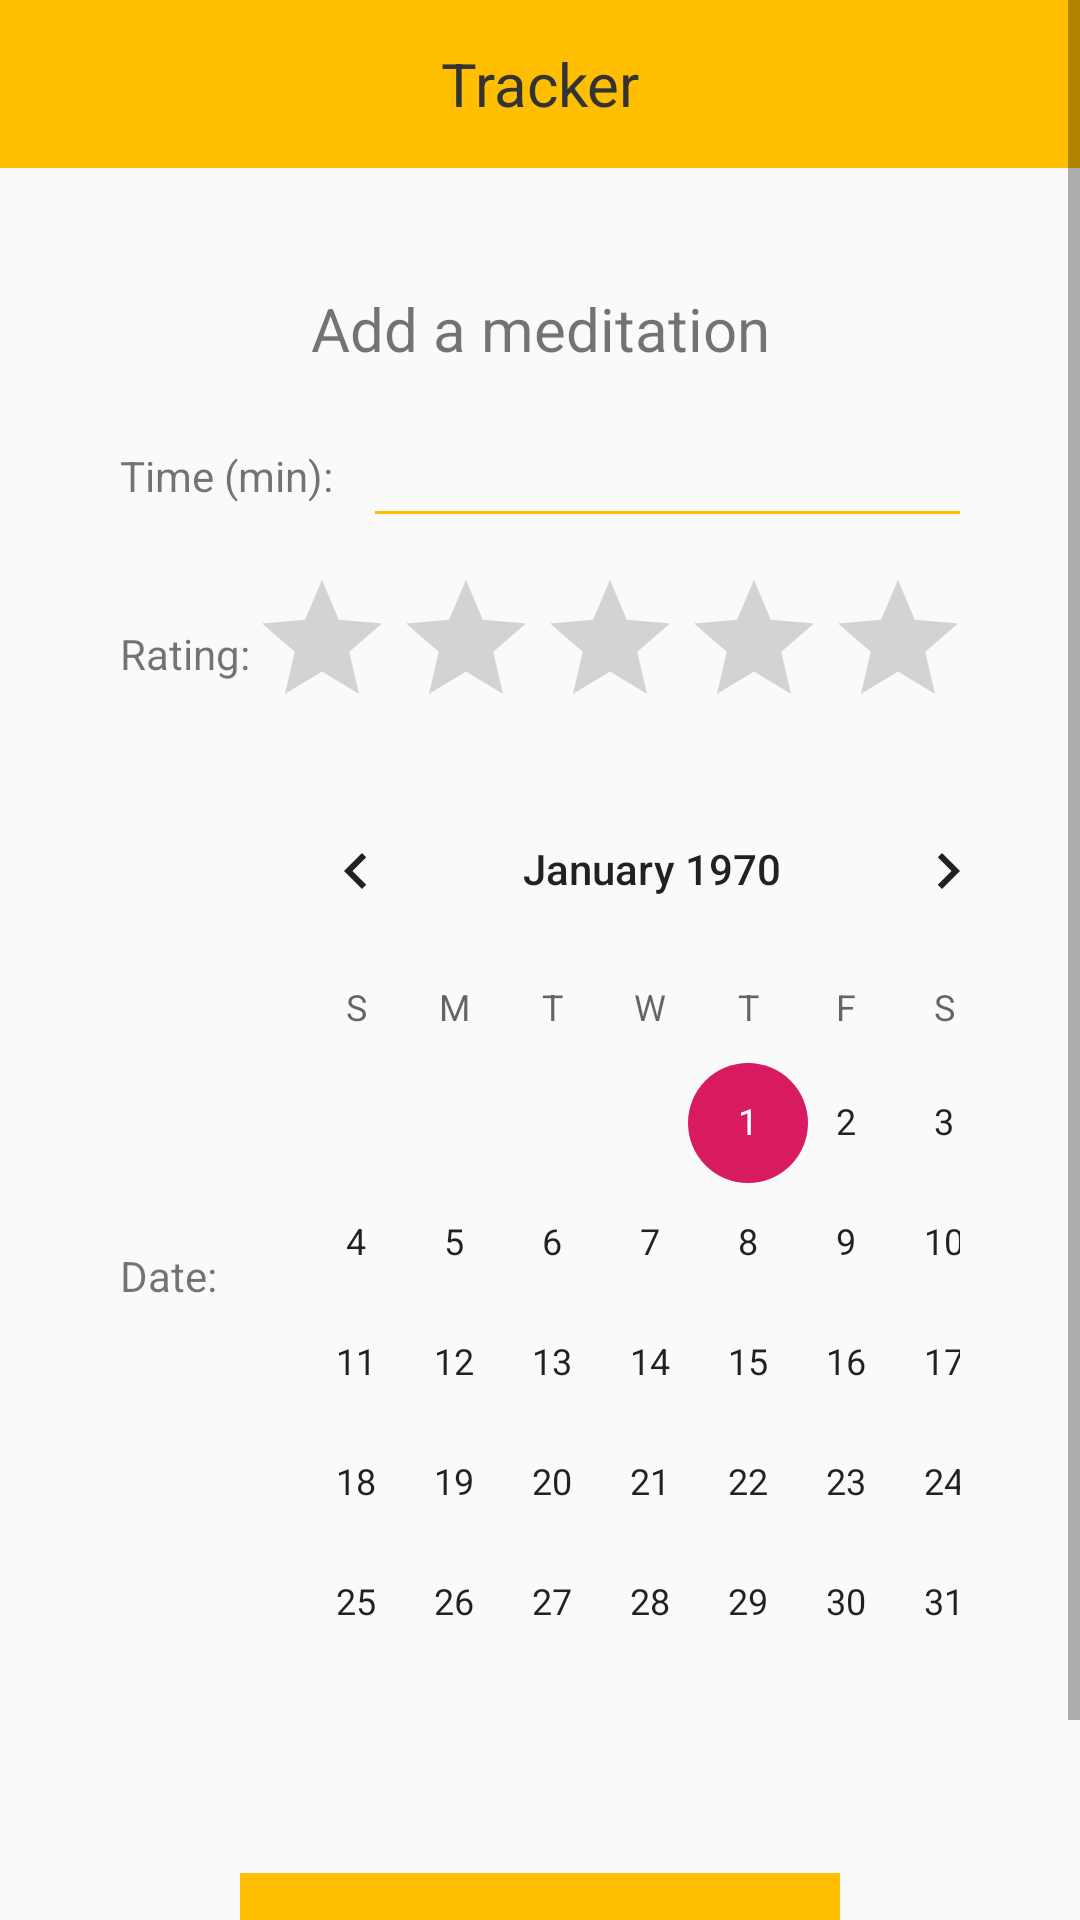

Here is an Android app screen rendered from its layout file. Give the layout XML and the strings, colors and styles it references.
<!-- AndroidManifest.xml: application theme AppTheme -->
<!-- res/layout/activity_add_meditation.xml -->
<?xml version="1.0" encoding="utf-8"?>
<ScrollView xmlns:android="http://schemas.android.com/apk/res/android"
    xmlns:app="http://schemas.android.com/apk/res-auto"
    xmlns:tools="http://schemas.android.com/tools"
    android:layout_width="match_parent"
    android:layout_height="match_parent"
    tools:context=".AddMeditation">

    <LinearLayout
        android:layout_width="match_parent"
        android:layout_height="match_parent"
        android:orientation="vertical">

        <android.support.v7.widget.Toolbar
            android:id="@+id/toolbarAddMeditation"
            android:layout_width="match_parent"
            android:layout_height="wrap_content"
            android:background="@color/smoothYellow"
            android:onClick="goHome"
            android:minHeight="?attr/actionBarSize"
            android:theme="?attr/actionBarTheme">

            <TextView
                android:layout_width="wrap_content"
                android:layout_height="wrap_content"
                android:text="@string/app_name"
                android:textColor="@color/darkGrey"
                android:textSize="20sp"
                android:layout_gravity="center"
                android:id="@+id/toolbar_title"
                />

        </android.support.v7.widget.Toolbar>

        <LinearLayout
            android:layout_width="match_parent"
            android:layout_height="wrap_content"
            android:orientation="vertical"
            android:layout_marginTop="40dp"
            android:layout_marginLeft="40dp"
            android:layout_marginRight="40dp"
            android:gravity="left">

            <TextView
                android:layout_width="match_parent"
                android:layout_height="wrap_content"
                android:textAlignment="center"
                android:text="Add a meditation"
                android:textSize="20sp"/>

            <LinearLayout
                android:layout_width="wrap_content"
                android:layout_height="wrap_content"
                android:orientation="horizontal"
                android:layout_gravity="left"
                android:layout_marginTop="15dp">

                <TextView
                    android:layout_width="wrap_content"
                    android:layout_height="wrap_content"
                    android:layout_gravity="center"
                    android:text="Time (min):" />

                
                <View
                    android:layout_width="0dp"
                    android:layout_height="0dp"
                    android:layout_weight="1" />

                <EditText
                    android:id="@+id/timeMeditated"
                    android:layout_width="250dp"
                    android:layout_height="wrap_content"
                    android:layout_marginLeft="10dp"
                    android:layout_gravity="center"
                    android:gravity="start"
                    android:backgroundTint="@color/smoothYellow"
                    android:textCursorDrawable="@drawable/color_cursor"/>

            </LinearLayout>

            <LinearLayout
                android:layout_width="wrap_content"
                android:layout_height="wrap_content"
                android:orientation="horizontal"
                android:layout_gravity="left"
                android:layout_marginTop="10dp">

                <TextView
                    android:layout_width="wrap_content"
                    android:layout_height="wrap_content"
                    android:layout_gravity="center"
                    android:text="Rating:" />

                
                <View
                    android:layout_width="0dp"
                    android:layout_height="0dp"
                    android:layout_weight="1" />

                <RatingBar
                    android:id="@+id/rating"
                    android:layout_width="wrap_content"
                    android:layout_height="wrap_content"

                    />

            </LinearLayout>

            <LinearLayout
                android:layout_width="wrap_content"
                android:layout_height="wrap_content"
                android:orientation="horizontal"
                android:layout_gravity="left"
                android:layout_marginTop="10dp">

                <TextView
                    android:layout_width="wrap_content"
                    android:layout_height="wrap_content"
                    android:layout_gravity="center"
                    android:text="Date:" />

                <View
                    android:layout_width="0dp"
                    android:layout_height="0dp"
                    android:layout_weight="1" />

                <CalendarView
                    android:id="@+id/calendarView"
                    android:layout_marginLeft="10dp"
                    android:layout_width="wrap_content"
                    android:layout_height="wrap_content"
                    />

            </LinearLayout>

            <LinearLayout
                android:layout_width="wrap_content"
                android:layout_height="match_parent"
                android:layout_marginTop="30dp"
                android:layout_marginBottom="40dp"
                android:layout_gravity="center">

                <Button
                    android:id="@+id/addBtn"
                    android:layout_width="200dp"
                    android:layout_height="50dp"
                    android:gravity="center"
                    android:text="Add"
                    android:textAllCaps="false"
                    android:textSize="18sp"
                    android:background="@color/smoothYellow"
                    android:onClick="meditationAdded"
                    />

            </LinearLayout>

        </LinearLayout>

    </LinearLayout>

</ScrollView>
<!-- resources referenced by this layout -->
<resources>
  <color name="darkGrey">#333333</color>
  <color name="smoothYellow">#FFBF00</color>
  <!-- drawable color_cursor (drawable) -->
  <?xml version="1.0" encoding="utf-8"?>
  <shape xmlns:android="http://schemas.android.com/apk/res/android" >
      <size android:width="2dp" />
      <solid android:color="#333333"  />
  </shape>
  <string name="app_name">Tracker</string>
  <style name="AppTheme" parent="Theme.AppCompat.Light.NoActionBar">
          
          <item name="colorPrimary">@color/colorSecondary</item>
          <item name="colorPrimaryDark">@color/colorPrimaryDark</item>
          <item name="colorAccent">@color/colorAccent</item>
      </style>
  <color name="colorSecondary">#cb9800</color>
  <color name="colorPrimaryDark">#00574B</color>
  <color name="colorAccent">#D81B60</color>
</resources>
